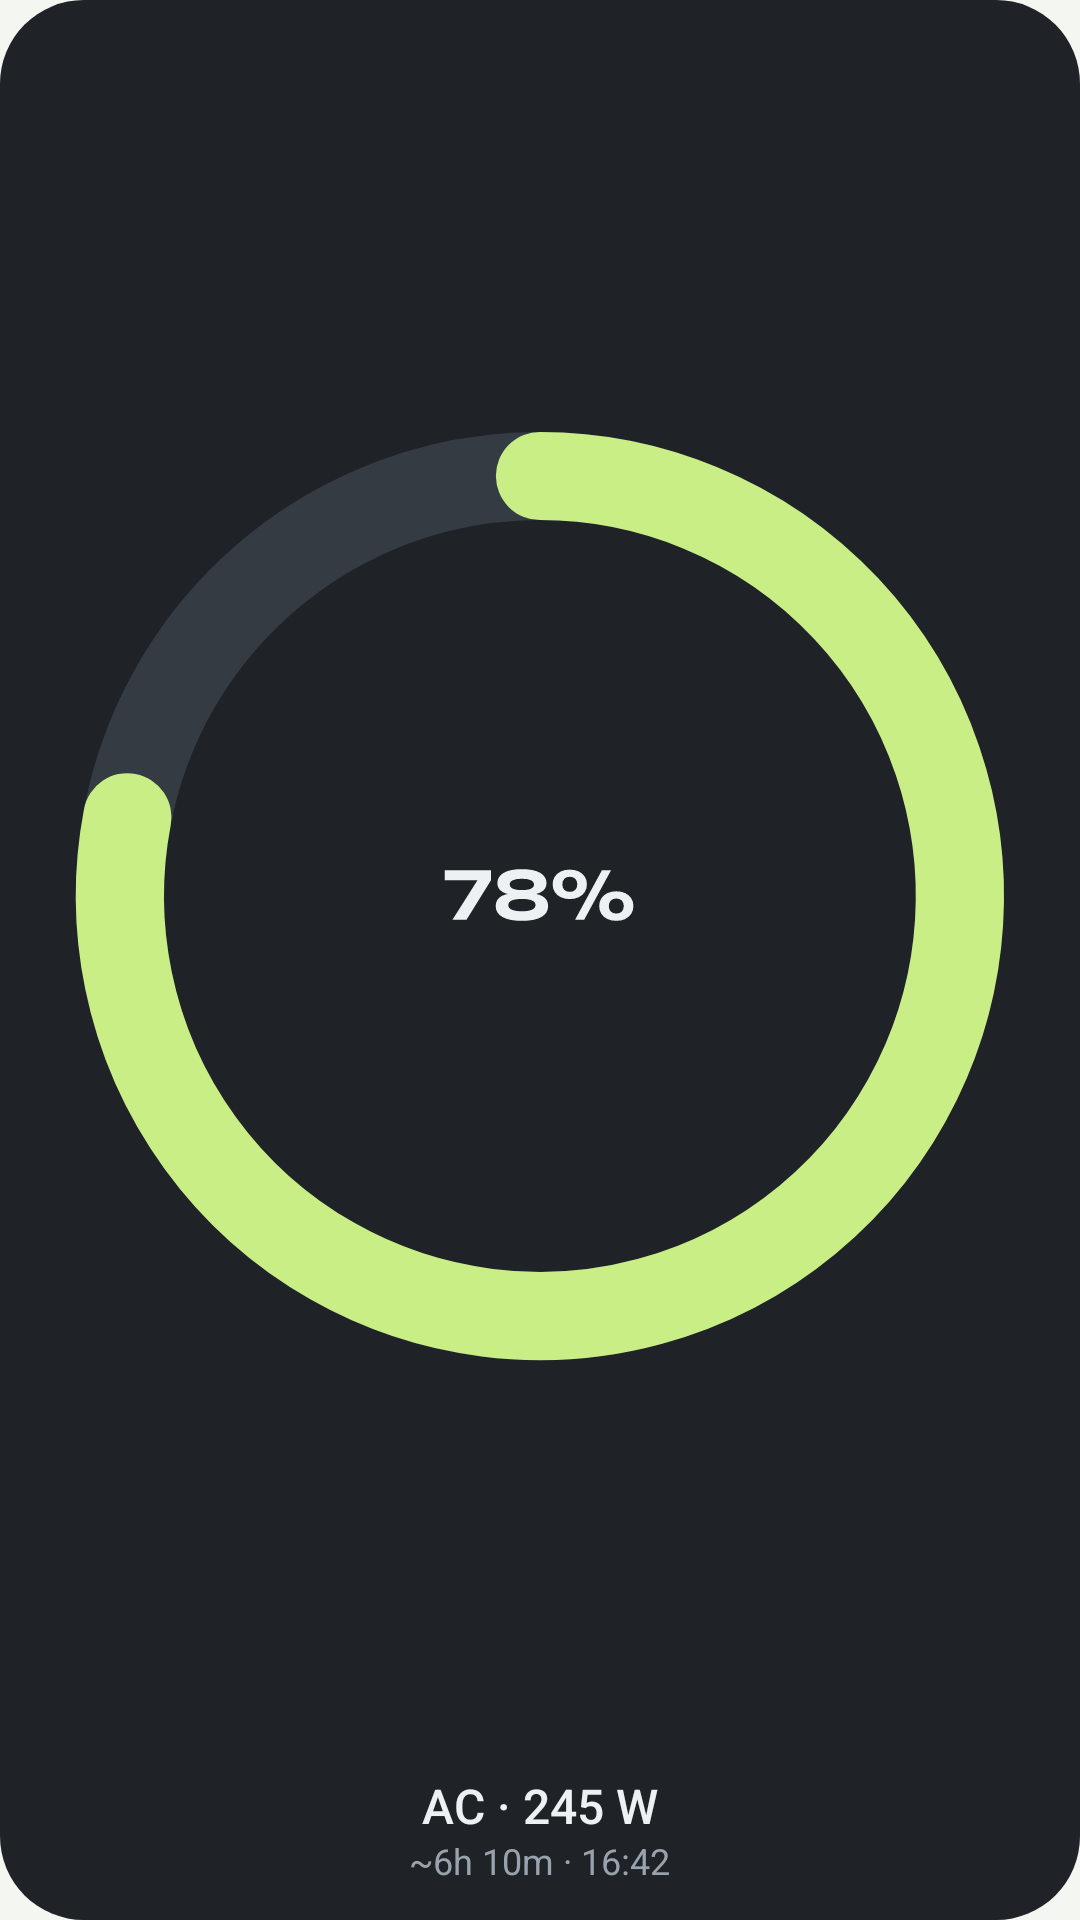

Here is an Android app screen rendered from its layout file. Give the layout XML and the strings, colors and styles it references.
<!-- AndroidManifest.xml: application theme Theme.EcoWi -->
<!-- res/layout/widget_ring_preview.xml -->
<?xml version="1.0" encoding="utf-8"?>
<FrameLayout xmlns:android="http://schemas.android.com/apk/res/android"
    android:layout_width="match_parent"
    android:layout_height="match_parent">

    <ImageView
        android:layout_width="match_parent"
        android:layout_height="match_parent"
        android:importantForAccessibility="no"
        android:scaleType="fitXY"
        android:src="@drawable/w_bg_shape"
        android:tint="@color/ew_w_bg_dark" />

    <LinearLayout
        android:layout_width="match_parent"
        android:layout_height="match_parent"
        android:gravity="center"
        android:orientation="vertical"
        android:padding="12dp">

        <FrameLayout
            android:layout_width="match_parent"
            android:layout_height="0dp"
            android:layout_weight="1">

            <ImageView
                android:layout_width="match_parent"
                android:layout_height="match_parent"
                android:importantForAccessibility="no"
                android:scaleType="fitCenter"
                android:src="@drawable/preview_ring" />

            <ImageView
                android:layout_width="wrap_content"
                android:layout_height="wrap_content"
                android:layout_gravity="center"
                android:adjustViewBounds="true"
                android:importantForAccessibility="no"
                android:scaleType="fitCenter"
                android:src="@drawable/preview_soc"
                android:tint="@color/ew_w_text_dark" />
        </FrameLayout>

        <TextView
            style="@style/EW.Widget.LoadValue"
            android:layout_marginTop="8dp"
            android:text="@string/preview_load_ac"
            android:textColor="@color/ew_w_text_dark" />

        <TextView
            style="@style/EW.Widget.Caption"
            android:layout_width="wrap_content"
            android:layout_height="wrap_content"
            android:layout_marginTop="2dp"
            android:text="@string/preview_caption"
            android:textColor="@color/ew_w_text2_dark" />
    </LinearLayout>
</FrameLayout>
<!-- resources referenced by this layout -->
<resources>
  <color name="ew_w_bg_dark">@color/ew_wall_bottom</color>
  <color name="ew_w_text2_dark">#FF9AA3AD</color>
  <color name="ew_w_text_dark">#FFEEF1F4</color>
  <!-- drawable preview_ring (drawable) -->
  <?xml version="1.0" encoding="utf-8"?>
  <vector xmlns:android="http://schemas.android.com/apk/res/android"
      android:width="48dp" android:height="48dp" android:viewportWidth="48" android:viewportHeight="48">
      <path android:pathData="M24,4 A20,20 0 1,1 23.99,4" android:strokeColor="@color/ew_w_track_dark" android:strokeWidth="4.2" android:fillColor="#00000000" />
      <path android:pathData="M24.00,4.00 A20,20 0 1,1 4.35,20.25" android:strokeColor="@color/ew_batt_high_dark" android:strokeWidth="4.2" android:strokeLineCap="round" android:fillColor="#00000000" />
  </vector>
  <!-- drawable w_bg_shape (drawable) -->
  <?xml version="1.0" encoding="utf-8"?>
  <shape xmlns:android="http://schemas.android.com/apk/res/android" android:shape="rectangle">
      <corners android:radius="@dimen/ew_widget_radius" />
      <solid android:color="#FFFFFFFF" />
  </shape>
  <string name="preview_caption">~6h 10m · 16:42</string>
  <string name="preview_load_ac">AC · 245 W</string>
  <style name="EW.Widget.Caption" parent="">
          <item name="android:textColor">@color/ew_w_text2_auto</item>
          <item name="android:textSize">12sp</item>
          <item name="android:maxLines">1</item>
          <item name="android:ellipsize">end</item>
          <item name="android:includeFontPadding">false</item>
      </style>
  <style name="EW.Widget.LoadValue" parent="">
          <item name="android:layout_width">wrap_content</item>
          <item name="android:layout_height">wrap_content</item>
          <item name="android:textColor">@color/ew_w_text_auto</item>
          <item name="android:textSize">16sp</item>
          <item name="android:fontFamily">sans-serif-medium</item>
          <item name="android:includeFontPadding">false</item>
          <item name="android:maxLines">1</item>
      </style>
  <style name="Theme.EcoWi" parent="android:Theme.Material.Light.NoActionBar">
          <item name="android:windowBackground">@color/ew_app_bg</item>
          <item name="android:statusBarColor">@android:color/transparent</item>
          <item name="android:navigationBarColor">@android:color/transparent</item>
      </style>
  <color name="ew_wall_bottom">#FF1F2328</color>
  <color name="ew_w_track_dark">#FF343B43</color>
  <color name="ew_batt_high_dark">@color/ew_neon_tube</color>
  <dimen name="ew_widget_radius">24dp</dimen>
  <color name="ew_w_text2_auto">@color/ew_w_text2_light</color>
  <color name="ew_w_text_auto">@color/ew_w_text_light</color>
  <color name="ew_app_bg">#FFF4F6F1</color>
  <color name="ew_neon_tube">#FFC9EE85</color>
  <color name="ew_w_text2_light">#FF5D6670</color>
  <color name="ew_w_text_light">#FF15181C</color>
</resources>
